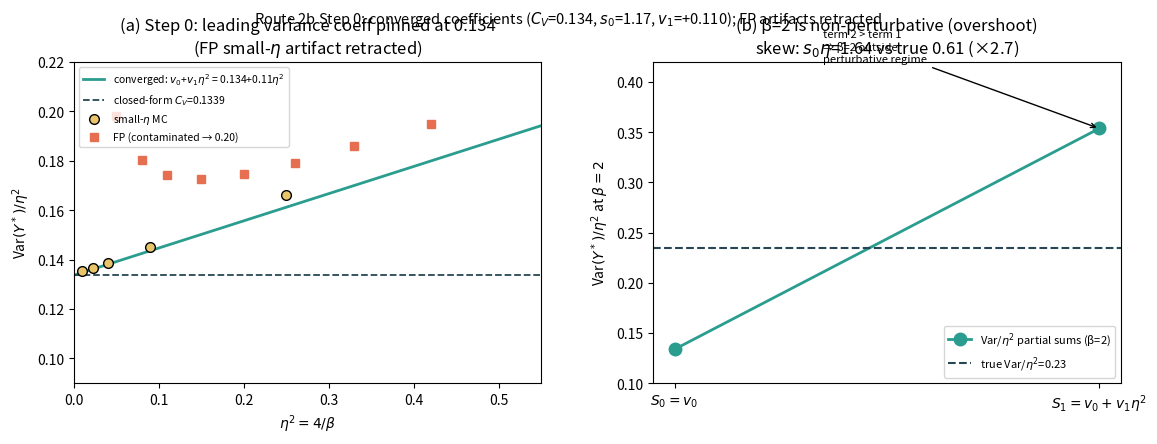

Write the Python code that produced this figure. (Note: this script raises an exception after producing the figure.)
"""
Program 2, Route 2b — summary figure: Step 0 reconciliation + corrected resurgence picture.
(a) variance coefficient v0: converged perturbative + closed-form + MC all agree at 0.134; FP drifts to 0.20.
(b) beta=2 overshoot: leading/2-term weak-noise partial sums straddle the true W_2 cumulants (non-perturbative).
Values established in PROGRAM2_ROUTE2B_NOTES.md (weaknoise_v1.py, stochastic_scope.py, transseries_orders.py).
"""
import numpy as np, matplotlib; matplotlib.use("Agg"); import matplotlib.pyplot as plt

fig,ax=plt.subplots(1,2,figsize=(11.5,4.4))

# (a) Var/eta^2 vs eta^2 : three methods
a=ax[0]
# converged perturbative (var/e2 at small eta, from weaknoise_series clean window + leading v0,v1)
v0,v1=0.1337,0.110
e2=np.linspace(0,0.6,50)
a.plot(e2, v0+v1*e2, "-", color="#2a9d8f", lw=2, label=f"converged: $v_0$+$v_1\\eta^2$ = {v0:.3f}+{v1:.2f}$\\eta^2$")
a.axhline(0.1339,color="#264653",ls="--",lw=1.3,label="closed-form $C_V$=0.1339")
# MC points (stochastic_scope): Var/eta^2 vs eta^2
mc_e2=np.array([0.10,0.15,0.20,0.30,0.50])**2
mc_r=np.array([0.1352,0.1367,0.1387,0.1449,0.1663])
a.plot(mc_e2,mc_r,"o",color="#e9c46a",ms=7,mec="k",label="small-$\\eta$ MC")
# FP points (transseries_orders): var/e2
fp_e2=np.array([0.05,0.08,0.11,0.15,0.20,0.26,0.33,0.42])
fp_var=np.array([0.00990,0.01441,0.01916,0.02587,0.03489,0.04659,0.06135,0.08180])
a.plot(fp_e2,fp_var/fp_e2,"s",color="#e76f51",ms=6,label="FP (contaminated → 0.20)")
a.set_xlabel(r"$\eta^2=4/\beta$"); a.set_ylabel(r"Var$(Y^*)/\eta^2$")
a.set_title("(a) Step 0: leading variance coeff pinned at 0.134\n(FP small-$\\eta$ artifact retracted)")
a.legend(fontsize=7.5,loc="upper left"); a.set_ylim(0.09,0.22); a.set_xlim(0,0.55)

# (b) beta=2 overshoot: partial sums vs truth
a=ax[1]
eta2=2.0
# variance partial sums / eta^2 (compare to true Var/eta^2)
S=[v0, v0+v1*eta2]
true_var_r=0.47/eta2
a.plot([0,1],S,"o-",color="#2a9d8f",ms=9,lw=2,label="Var/$\\eta^2$ partial sums (β=2)")
a.axhline(true_var_r,color="#264653",ls="--",lw=1.5,label=f"true Var/$\\eta^2$={true_var_r:.2f}")
a.annotate("term 2 > term 1\n⇒ β=2 outside\nperturbative regime",xy=(1,S[1]),xytext=(0.35,0.42),
           fontsize=8,arrowprops=dict(arrowstyle="->",lw=1))
a.set_xticks([0,1]); a.set_xticklabels(["$S_0=v_0$","$S_1=v_0+v_1\\eta^2$"])
a.set_ylabel(r"Var$(Y^*)/\eta^2$ at $\beta=2$")
a.set_title("(b) β=2 is non-perturbative (overshoot)\nskew: $s_0\\eta$=1.64 vs true 0.61 (×2.7)")
a.legend(fontsize=8,loc="lower right"); a.set_ylim(0.1,0.42)

fig.suptitle("Route 2b Step 0: converged coefficients ($C_V$=0.134, $s_0$=1.17, $v_1$=+0.110); FP artifacts retracted",fontsize=10.5)
fig.subplots_adjust(left=0.07,right=0.98,top=0.86,bottom=0.13,wspace=0.24)
fig.savefig("figures/weaknoise_sectors.png",dpi=130)
print("saved figures/weaknoise_sectors.png")
